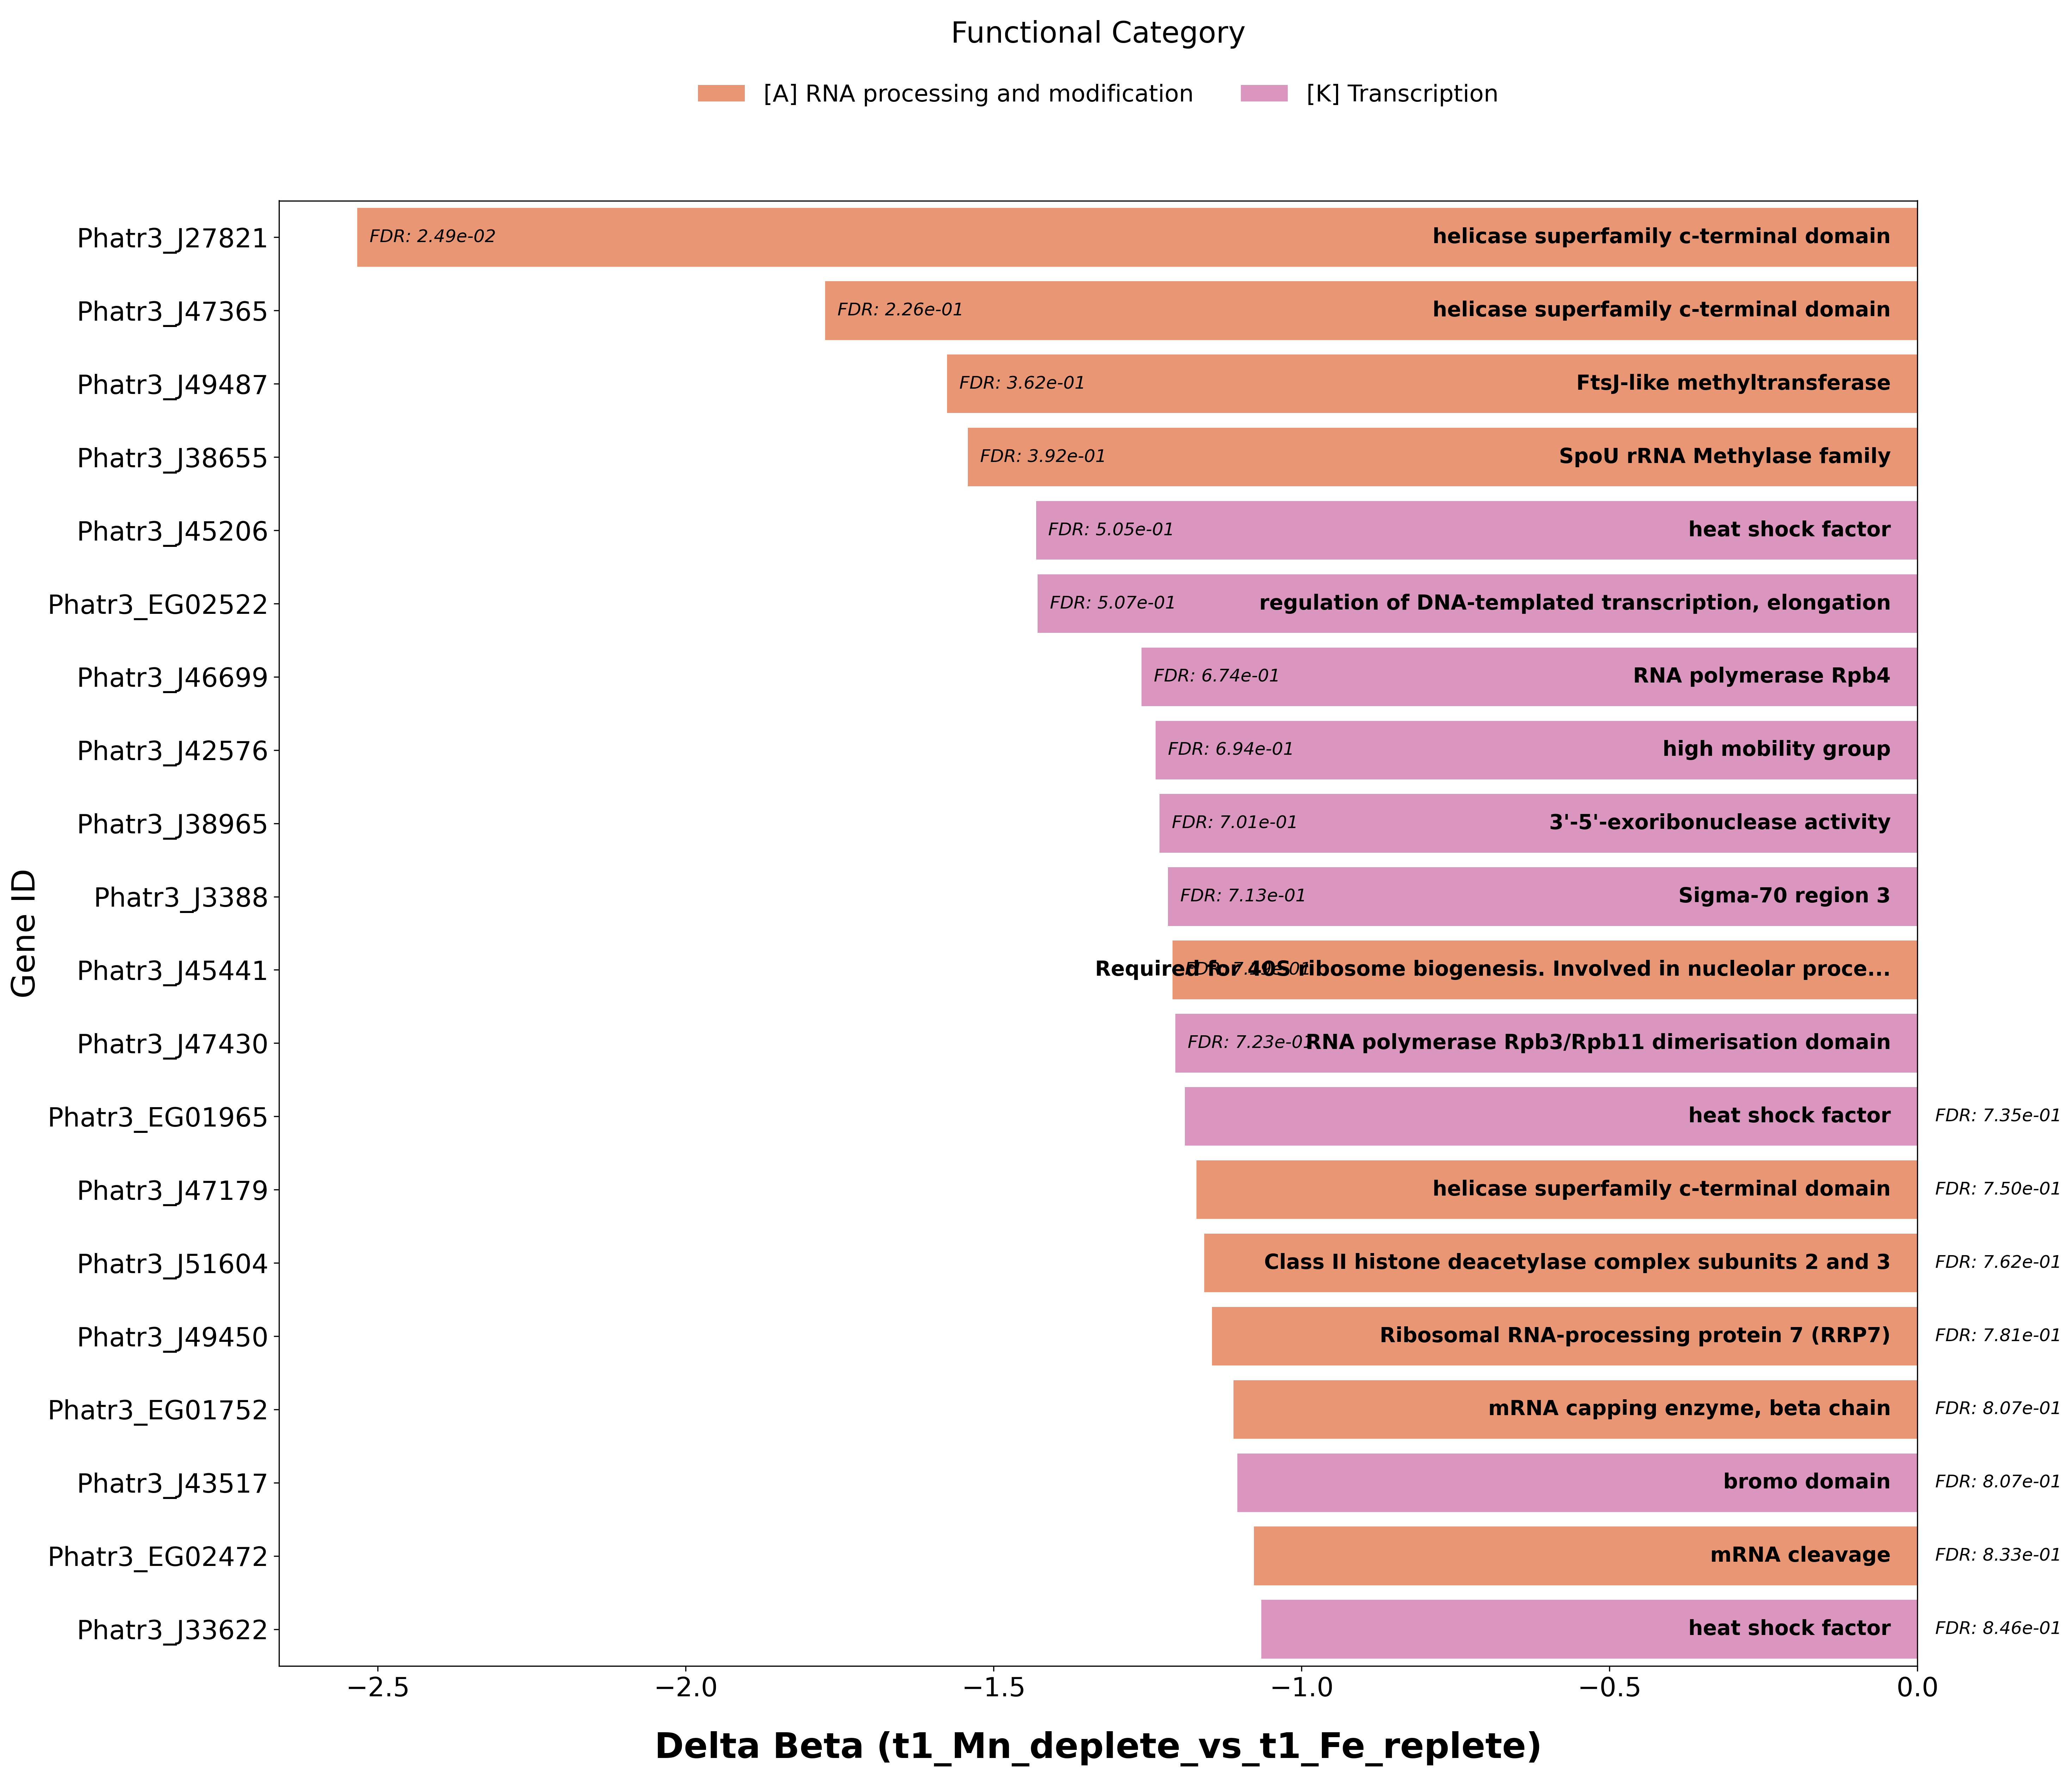

The file beside this chart, header and first rows:
Gene_ID, Normalized_ID, Comparison, Delta_Beta, FDR, Significance_Tier, seed_ortholog, evalue, score, eggNOG_OGs, max_annot_lvl, COG_category, Description, Preferred_name, GOs, EC, KEGG_ko, KEGG_Pathway, KEGG_Module, KEGG_Reaction, KEGG_rclass, BRITE, KEGG_TC, CAZy
Phatr3_J27821, phatr3j27821, t1_Mn_deplete_vs_t1_Fe_replete, -2.533, 0.02487, Tier 2 (Lenient), 2850.Phatr27821, 0.0, 1458, COG0513@1|root,KOG0331@2759|Eukaryota,2X…, 2836|Bacillariophyta, A, helicase superfamily c-terminal domain, -, -, 3.6.4.13, ko:K16911, ko01110,map01110, -, -, -, ko00000,ko01000,ko03009,ko03036, -, -
Phatr3_J47365, phatr3j47365, t1_Mn_deplete_vs_t1_Fe_replete, -1.773, 0.2262, Tier 3 (Effect Only), 2850.Phatr47365, 0.0, 1184, COG0513@1|root,KOG0331@2759|Eukaryota,2X…, 2836|Bacillariophyta, A, helicase superfamily c-terminal domain, -, -, -, -, -, -, -, -, -, -, -
Phatr3_J49487, phatr3j49487, t1_Mn_deplete_vs_t1_Fe_replete, -1.576, 0.3616, Tier 3 (Effect Only), 2850.Phatr49487, 0.0, 924.0, KOG3673@1|root,KOG3673@2759|Eukaryota,2X…, 2836|Bacillariophyta, A, FtsJ-like methyltransferase, -, -, 2.1.1.57, ko:K14589, -, -, R03922, RC00003,RC00466, ko00000,ko01000,ko03019, -, -
Phatr3_J38655, phatr3j38655, t1_Mn_deplete_vs_t1_Fe_replete, -1.542, 0.3923, Tier 3 (Effect Only), 2850.Phatr38655, 3.21e-175, 495.0, COG0566@1|root,KOG0838@2759|Eukaryota,2X…, 2836|Bacillariophyta, A, SpoU rRNA Methylase family, -, -, -, -, -, -, -, -, -, -, -
Phatr3_J45206, phatr3j45206, t1_Mn_deplete_vs_t1_Fe_replete, -1.431, 0.5046, Tier 3 (Effect Only), 2850.Phatr45206, 0.0, 1036, COG5169@1|root,KOG0627@2759|Eukaryota,2X…, 2836|Bacillariophyta, K, heat shock factor, -, -, -, -, -, -, -, -, -, -, -
Phatr3_EG02522, phatr3eg02522, t1_Mn_deplete_vs_t1_Fe_replete, -1.428, 0.5074, Tier 3 (Effect Only), 2850.Phatr47388, 0.0, 1859, COG5164@1|root,KOG1999@2759|Eukaryota,2X…, 2836|Bacillariophyta, K, regulation of DNA-templated transcriptio…, -, -, -, ko:K15172, -, -, -, -, ko00000,ko03019,ko03021, -, -
Phatr3_J46699, phatr3j46699, t1_Mn_deplete_vs_t1_Fe_replete, -1.26, 0.6743, Tier 3 (Effect Only), 2850.Phatr46699, 4.29e-102, 296.0, COG5250@1|root,KOG2351@2759|Eukaryota,2X…, 2836|Bacillariophyta, K, RNA polymerase Rpb4, -, -, -, ko:K03012, ko00230,ko00240,ko01100,ko03020,ko05016,…, M00180, R00435,R00441,R00442,R00443, RC02795, br01611,ko00000,ko00001,ko00002,ko03021,…, -, -
Phatr3_J42576, phatr3j42576, t1_Mn_deplete_vs_t1_Fe_replete, -1.237, 0.6944, Tier 3 (Effect Only), 2850.Phatr42576, 0.0, 917.0, 2D63T@1|root,2T0MJ@2759|Eukaryota,2XHGJ@…, 2850.Phatr42576|-, K, high mobility group, -, -, -, -, -, -, -, -, -, -, -
Phatr3_J38965, phatr3j38965, t1_Mn_deplete_vs_t1_Fe_replete, -1.23, 0.7013, Tier 3 (Effect Only), 2850.Phatr38965, 0.0, 2437, COG0557@1|root,KOG2102@2759|Eukaryota, 2850.Phatr38965|-, K, 3'-5'-exoribonuclease activity, -, -, -, -, -, -, -, -, -, -, -
Phatr3_J3388, phatr3j3388, t1_Mn_deplete_vs_t1_Fe_replete, -1.217, 0.7126, Tier 3 (Effect Only), 2850.Phatr3388, 2.48e-216, 606.0, COG0568@1|root,2SMZ5@2759|Eukaryota,2XG3…, 2836|Bacillariophyta, K, Sigma-70 region 3, -, -, -, -, -, -, -, -, -, -, -
Phatr3_J45441, phatr3j45441, t1_Mn_deplete_vs_t1_Fe_replete, -1.21, 0.7186, Tier 3 (Effect Only), 2850.Phatr45441, 2.13e-267, 733.0, COG1094@1|root,KOG2874@2759|Eukaryota,2X…, 2836|Bacillariophyta, A, Required for 40S ribosome biogenesis. In…, -, -, -, ko:K06961, -, -, -, -, ko00000,ko03009, -, -
Phatr3_J47430, phatr3j47430, t1_Mn_deplete_vs_t1_Fe_replete, -1.205, 0.7227, Tier 3 (Effect Only), 2850.Phatr47430, 2.6600000000000004e-85, 251.0, COG1761@1|root,KOG4392@2759|Eukaryota,2X…, 2836|Bacillariophyta, K, RNA polymerase Rpb3/Rpb11 dimerisation d…, -, -, -, ko:K03008, ko00230,ko00240,ko01100,ko03020,ko05016,…, M00180, R00435,R00441,R00442,R00443, RC02795, br01611,ko00000,ko00001,ko00002,ko03021,…, -, -
Phatr3_EG01965, phatr3eg01965, t1_Mn_deplete_vs_t1_Fe_replete, -1.19, 0.7352, Tier 3 (Effect Only), 2850.Phatr48325, 5.04e-265, 745.0, COG5169@1|root,KOG0627@2759|Eukaryota,2X…, 2836|Bacillariophyta, K, heat shock factor, -, -, -, -, -, -, -, -, -, -, -
Phatr3_J47179, phatr3j47179, t1_Mn_deplete_vs_t1_Fe_replete, -1.17, 0.7499, Tier 3 (Effect Only), 2850.Phatr47179, 0.0, 1679, COG0553@1|root,KOG0387@2759|Eukaryota,2X…, 2836|Bacillariophyta, A, helicase superfamily c-terminal domain, -, -, -, -, -, -, -, -, -, -, -
Phatr3_J51604, phatr3j51604, t1_Mn_deplete_vs_t1_Fe_replete, -1.158, 0.7618, Tier 3 (Effect Only), 2850.Phatr51604, 0.0, 1010, COG0553@1|root,KOG0385@2759|Eukaryota,2X…, 2836|Bacillariophyta, A, Class II histone deacetylase complex sub…, -, -, -, -, -, -, -, -, -, -, -
Phatr3_J49450, phatr3j49450, t1_Mn_deplete_vs_t1_Fe_replete, -1.145, 0.7806, Tier 3 (Effect Only), 2850.Phatr49450, 2.15e-230, 636.0, KOG4008@1|root,KOG4008@2759|Eukaryota,2X…, 2836|Bacillariophyta, A, Ribosomal RNA-processing protein 7 (RRP7…, -, -, -, ko:K14545, ko03008,map03008, -, -, -, ko00000,ko00001,ko03009, -, -
Phatr3_EG01752, phatr3eg01752, t1_Mn_deplete_vs_t1_Fe_replete, -1.11, 0.8071, Tier 3 (Effect Only), 159749.K0TI32, 3.58e-217, 637.0, COG5226@1|root,KOG2386@2759|Eukaryota,2X…, 2836|Bacillariophyta, A, mRNA capping enzyme, beta chain, -, -, -, -, -, -, -, -, -, -, -
Phatr3_J43517, phatr3j43517, t1_Mn_deplete_vs_t1_Fe_replete, -1.104, 0.8072, Tier 3 (Effect Only), 2850.Phatr43517, 0.0, 2476, COG5076@1|root,KOG1473@1|root,KOG1473@27…, 2836|Bacillariophyta, K, bromo domain, -, -, -, -, -, -, -, -, -, -, -
Phatr3_EG02472, phatr3eg02472, t1_Mn_deplete_vs_t1_Fe_replete, -1.077, 0.8332, Tier 3 (Effect Only), 2850.Phatr42753, 0.0, 1004, COG5161@1|root,KOG1896@2759|Eukaryota,2X…, 2836|Bacillariophyta, A, mRNA cleavage, -, -, -, ko:K14401, ko03015,map03015, -, -, -, ko00000,ko00001,ko03019,ko03021, -, -
Phatr3_J33622, phatr3j33622, t1_Mn_deplete_vs_t1_Fe_replete, -1.066, 0.8465, Tier 3 (Effect Only), 2850.Phatr33622, 1.85e-199, 555.0, COG5169@1|root,KOG0627@2759|Eukaryota,2X…, 2836|Bacillariophyta, K, heat shock factor, -, -, -, -, -, -, -, -, -, -, -
